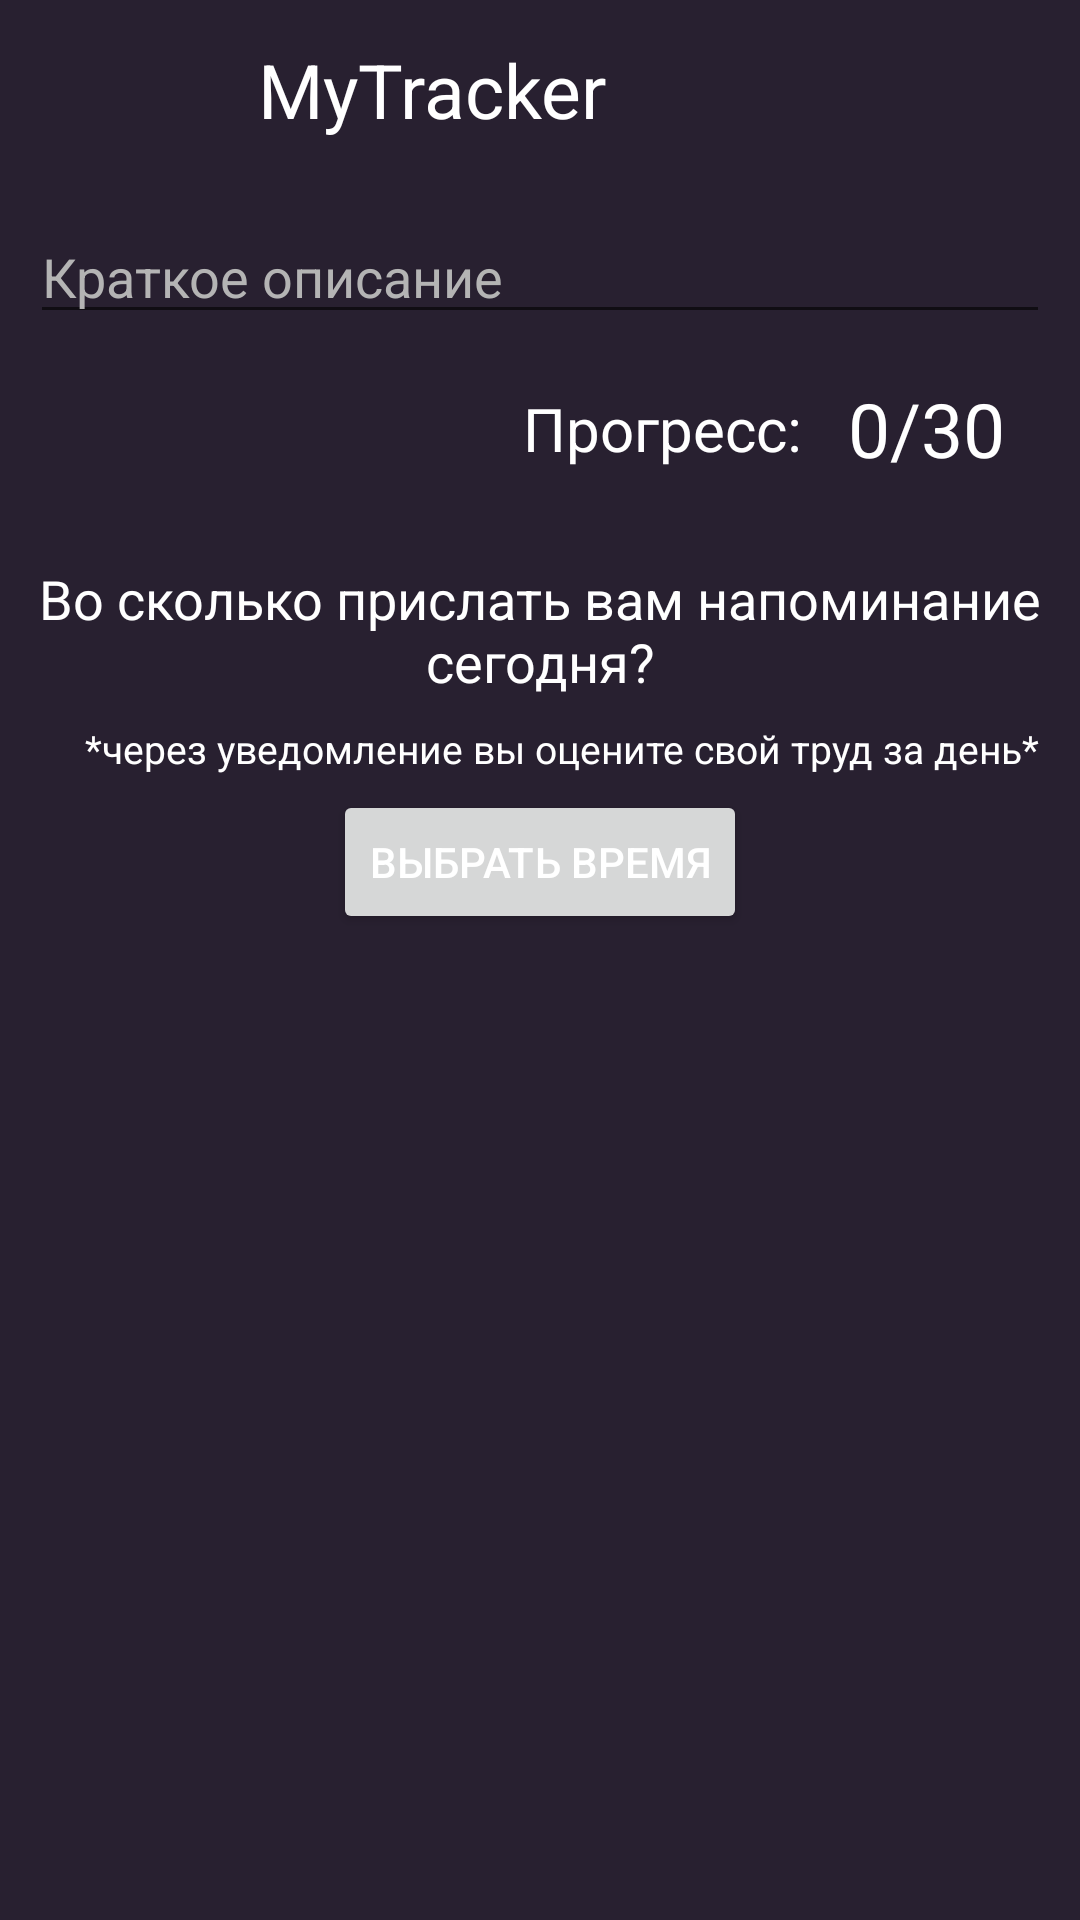

Write the Android layout XML for this screen, with the resource values it uses.
<!-- AndroidManifest.xml: application theme Theme.Habit_tracker -->
<!-- res/layout/activity_tracker.xml -->
<?xml version="1.0" encoding="utf-8"?>
<LinearLayout xmlns:android="http://schemas.android.com/apk/res/android"
    xmlns:app="http://schemas.android.com/apk/res-auto"
    xmlns:tools="http://schemas.android.com/tools"
    android:layout_width="match_parent"
    android:layout_height="match_parent"
    tools:context=".tracker"
    android:orientation="vertical"
    android:background="@color/mainColor"
    >

    <androidx.appcompat.widget.Toolbar
        android:id="@+id/toolBar_trackers"
        app:title="myTracker"
        android:layout_width="match_parent"
        android:layout_height="wrap_content">
        <RelativeLayout
            android:layout_width="match_parent"
            android:layout_height="wrap_content">
            <ImageView
                android:id="@+id/imageView_back"
                android:layout_width="30dp"
                android:layout_height="30dp"
                android:layout_alignParentStart="true"
                android:layout_centerVertical="true"
                android:src="@drawable/ic_back"

                />

            <TextView
                android:id="@+id/textView_title"
                android:layout_width="match_parent"
                android:layout_height="wrap_content"
                android:layout_alignParentEnd="true"
                android:text="MyTracker"
                android:textSize="25sp"
                android:paddingStart="45dp"
                android:textColor="@color/white"
                android:singleLine="true"
                android:ellipsize="marquee"
                android:marqueeRepeatLimit="marquee_forever"
                android:scrollHorizontally="true"
                android:layout_marginStart="25dp"
                android:layout_marginEnd="85dp"
                android:layout_centerVertical="true"
                />
            <ImageView
                android:id="@+id/imageView_save"
                android:layout_width="60dp"
                android:layout_height="60dp"
                android:layout_alignParentEnd="true"
                android:padding="10dp"
                android:src="@drawable/ic_baseline_save_24"
                />


        </RelativeLayout>

    </androidx.appcompat.widget.Toolbar>
    <RelativeLayout
        android:padding="10dp"
        android:layout_width="match_parent"
        android:layout_height="wrap_content">
        <EditText
            android:id="@+id/editText_discription"
            android:layout_width="match_parent"
            android:layout_height="wrap_content"
            android:hint="Краткое описание"
            android:textColor="@color/white"
            android:textColorHint="#b4b4b4"
            />
    </RelativeLayout>
    <RelativeLayout
        android:layout_width="match_parent"
        android:layout_height="wrap_content">
        <TextView
            android:layout_width="wrap_content"
            android:layout_height="wrap_content"
            android:text="Прогресс:  "
            android:textColor="@color/white"
            android:textSize="20sp"
            android:padding="8dp"
            android:paddingStart="100dp"
            android:layout_centerVertical="true"
            android:layout_centerHorizontal="true"
            />
        <LinearLayout
            android:layout_centerVertical="true"
            android:layout_alignParentEnd="true"
            android:layout_width="wrap_content"
            android:layout_height="wrap_content">
            <TextView
                android:id="@+id/textView_periodDays"
                android:layout_width="wrap_content"
                android:layout_height="wrap_content"
                android:text="0"
                android:textColor="@color/white"
                android:textSize="25sp"
                android:layout_centerVertical="true"
                android:layout_alignParentEnd="true"
                />
            <TextView
                android:id="@+id/textView_period"
                android:layout_width="wrap_content"
                android:layout_height="wrap_content"
                android:text="/30"
                android:textColor="@color/white"
                android:textSize="25sp"
                android:layout_centerVertical="true"
                android:layout_alignParentEnd="true"
                android:layout_marginEnd="25dp"
                />
        </LinearLayout>

    </RelativeLayout>
    <LinearLayout
        android:paddingTop="15dp"
        android:orientation="vertical"
        android:layout_width="match_parent"
        android:layout_height="wrap_content">
        <RelativeLayout
            android:layout_width="match_parent"
            android:layout_height="wrap_content">
            <TextView
                android:layout_width="wrap_content"
                android:layout_height="wrap_content"
                android:text="Во сколько прислать вам напоминание сегодня?"
                android:textColor="@color/white"
                android:textSize="18sp"
                android:textStyle="normal"
                android:padding="8dp"
                android:layout_marginRight="0dp"
                android:textAlignment="center"
                android:layout_centerHorizontal="true"
                />
        </RelativeLayout>

       <RelativeLayout
           android:layout_width="match_parent"
           android:layout_height="wrap_content">
           <TextView
               android:layout_width="wrap_content"
               android:layout_height="wrap_content"
               android:text="*через уведомление вы оцените свой труд за день*"
                android:layout_centerHorizontal="true"
               android:textColor="@color/white"
               android:textSize="13sp"
               android:paddingStart="15dp"
               android:paddingBottom="5dp"
               />
       </RelativeLayout>
        <RelativeLayout
            android:layout_width="match_parent"
            android:layout_height="wrap_content">
            <androidx.appcompat.widget.AppCompatButton
                android:layout_width="wrap_content"
                android:layout_height="wrap_content"
                android:text="Выбрать время"
                android:layout_centerHorizontal="true"
                android:onClick="SelectTimer"
                android:textColor="@color/white"
                />
        </RelativeLayout>

    </LinearLayout>

    <ListView
        android:divider="@color/mainColor"
        android:dividerHeight="8dp"
        android:padding="8dp"
        android:id="@+id/listView_check"
        android:layout_width="match_parent"
        android:layout_height="wrap_content">

    </ListView>

</LinearLayout>
<!-- resources referenced by this layout -->
<resources>
  <color name="mainColor">#282030</color>
  <color name="white">#FFFFFFFF</color>
  <style name="Theme.Habit_tracker" parent="Theme.MaterialComponents.DayNight.DarkActionBar">
          
          <item name="colorPrimary">@color/purple_500</item>
          <item name="colorPrimaryVariant">@color/purple_700</item>
          <item name="colorOnPrimary">@color/white</item>
          
          <item name="colorSecondary">@color/teal_200</item>
          <item name="colorSecondaryVariant">@color/teal_700</item>
          <item name="colorOnSecondary">@color/black</item>
          
          <item name="android:statusBarColor">?attr/colorPrimaryVariant</item>
          
      </style>
  <color name="purple_500">#FF6200EE</color>
  <color name="purple_700">#FF3700B3</color>
  <color name="teal_200">#FF03DAC5</color>
  <color name="teal_700">#FF018786</color>
  <color name="black">#FF000000</color>
</resources>
